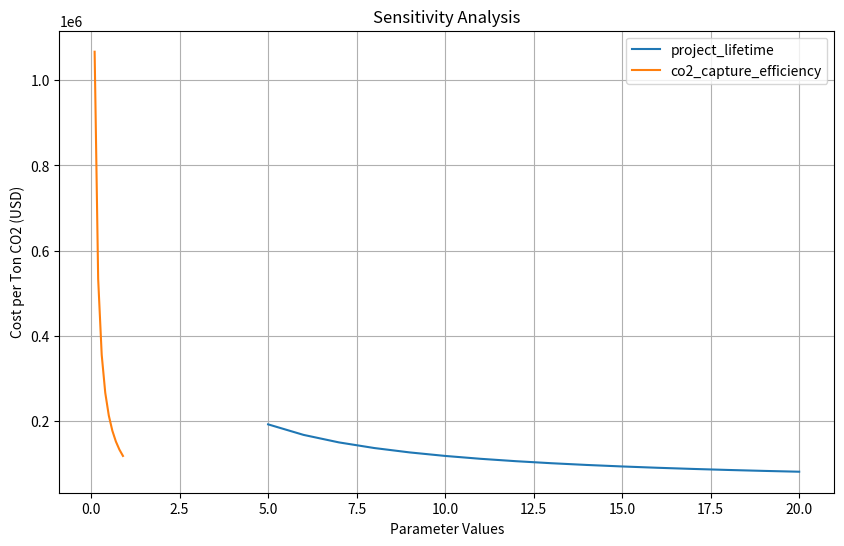
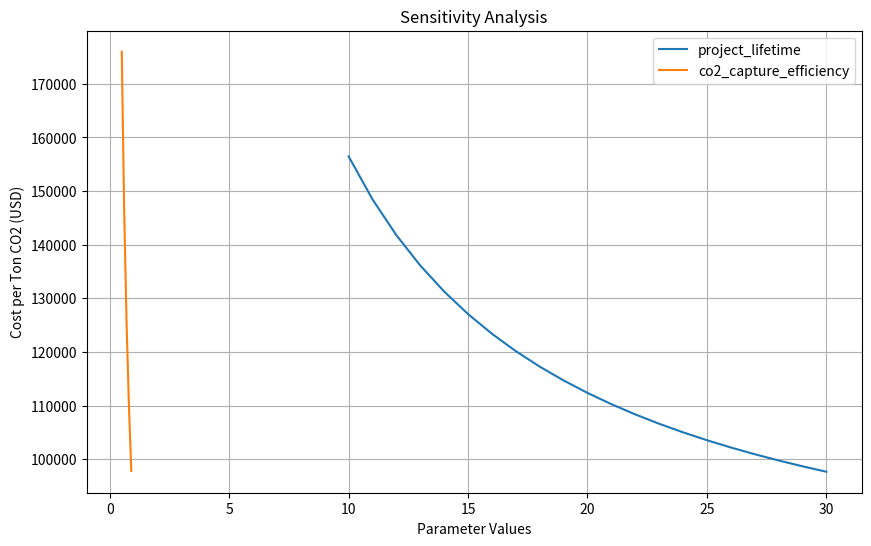

These charts were generated, in order, by the following Python code:
import matplotlib.pyplot as plt

class CO2CaptureCostCalculator:
    """
    A class to calculate the cost of CO2 capture and its efficiency.
    Enhanced with additional validation and more comprehensive calculations.
    """
    def __init__(self, cost_of_amines, energy_cost, annual_energy_use, capital_cost, operational_cost,
                 project_lifetime, co2_capture_efficiency, co2_capture_per_ton_amine):
        self.validate_inputs(cost_of_amines, energy_cost, annual_energy_use, capital_cost, operational_cost,
                            project_lifetime, co2_capture_efficiency, co2_capture_per_ton_amine)
        self.cost_of_amines = cost_of_amines
        self.energy_cost = energy_cost
        self.annual_energy_use = annual_energy_use
        self.capital_cost = capital_cost
        self.operational_cost = operational_cost
        self.project_lifetime = project_lifetime
        self.co2_capture_efficiency = co2_capture_efficiency
        self.co2_capture_per_ton_amine = co2_capture_per_ton_amine

    @staticmethod
    def validate_inputs(*args):
        for arg in args:
            if arg <= 0:
                raise ValueError("All input values must be greater than 0.")
            # Additional validations can be added based on domain knowledge.

    def calculate_total_cost_and_co2_captured(self):
        """
        Calculate the total cost and total CO2 captured over the project's lifetime.
        """
        annual_energy_cost = self.energy_cost * self.annual_energy_use
        total_operational_cost = (self.operational_cost + annual_energy_cost) * self.project_lifetime
        total_cost = self.capital_cost + total_operational_cost
        total_co2_captured = self.co2_capture_per_ton_amine * self.project_lifetime * self.co2_capture_efficiency
        return total_cost, total_co2_captured

    def calculate_cost_per_ton_co2(self):
        """
        Calculate the cost per ton of CO2 captured.
        """
        total_cost, total_co2_captured = self.calculate_total_cost_and_co2_captured()
        return total_cost / total_co2_captured if total_co2_captured > 0 else float('inf')

    # Additional functions for more comprehensive calculations can be added here.

class CO2SensitivityAnalysis:
    """
    A class for conducting sensitivity analysis on the CO2CaptureCostCalculator parameters.
    Enhanced to handle a broader range of parameters dynamically.
    """
    def __init__(self, calculator):
        self.calculator = calculator

    def analyze_parameter(self, parameters, range_values):
        """
        Analyze the impact of changing one or more parameters over specified ranges.
        Enhanced to handle exceptions more gracefully.
        """
        original_values = {param: getattr(self.calculator, param) for param in parameters}
        results = {param: [] for param in parameters}

        try:
            for param, values in zip(parameters, range_values):
                for value in values:
                    setattr(self.calculator, param, value)
                    cost_per_ton = self.calculator.calculate_cost_per_ton_co2()
                    results[param].append(cost_per_ton)
                setattr(self.calculator, param, original_values[param])
        except Exception as e:
            print(f"Error occurred during analysis: {e}")
        finally:
            for param in parameters:
                setattr(self.calculator, param, original_values[param])
        return results

    @staticmethod
    def plot_results(parameters, range_values, results, title="Sensitivity Analysis"):
        """
        Plot the results of the sensitivity analysis.
        Enhanced with better visualization.
        """
        plt.figure(figsize=(10, 6))
        for param, values in zip(parameters, range_values):
            plt.plot(values, results[param], label=param)

        plt.xlabel('Parameter Values')
        plt.ylabel('Cost per Ton CO2 (USD)')
        plt.title(title)
        plt.grid(True)
        plt.legend()
        plt.show()

# Example Usage
calculator = CO2CaptureCostCalculator(500, 0.1, 100000, 1000000, 50000, 10, 0.9, 1.5)
total_cost, total_co2_captured = calculator.calculate_total_cost_and_co2_captured()
cost_per_ton_co2 = calculator.calculate_cost_per_ton_co2()
print(f"Total cost over 10 years: USD {total_cost:,.2f}")
print(f"Total CO2 captured over 10 years: {total_co2_captured:.2f} tons")
print(f"Cost per ton of CO2 captured: USD {cost_per_ton_co2:.2f}")

analysis = CO2SensitivityAnalysis(calculator)
parameters_to_analyze = ["project_lifetime", "co2_capture_efficiency"]
ranges = [range(5, 21), [i / 10.0 for i in range(1, 10)]]
sensitivity_results = analysis.analyze_parameter(parameters_to_analyze, ranges)

CO2SensitivityAnalysis.plot_results(parameters_to_analyze, ranges, sensitivity_results)

# based on general industry data
calculator = CO2CaptureCostCalculator(
    cost_of_amines=600,  # Example value in USD
    energy_cost=0.08,  # Example energy cost per kWh
    annual_energy_use=200000,  # Example annual usage in kWh
    capital_cost=1500000,  # Example capital cost in USD
    operational_cost=100000,  # Annual operational cost in USD
    project_lifetime=25,  # Lifetime of the project in years
    co2_capture_efficiency=0.85,  # 85% capture efficiency
    co2_capture_per_ton_amine=2  # Example capture rate per ton of amine
)

total_cost, total_co2_captured = calculator.calculate_total_cost_and_co2_captured()
cost_per_ton_co2 = calculator.calculate_cost_per_ton_co2()
print(f"Total cost over 25 years: USD {total_cost:,.2f}")
print(f"Total CO2 captured over 25 years: {total_co2_captured:.2f} tons")
print(f"Cost per ton of CO2 captured: USD {cost_per_ton_co2:.2f}")

analysis = CO2SensitivityAnalysis(calculator)
parameters_to_analyze = ["project_lifetime", "co2_capture_efficiency"]
ranges = [range(10, 31), [i / 10.0 for i in range(5, 10)]]
sensitivity_results = analysis.analyze_parameter(parameters_to_analyze, ranges)

CO2SensitivityAnalysis.plot_results(parameters_to_analyze, ranges, sensitivity_results)
